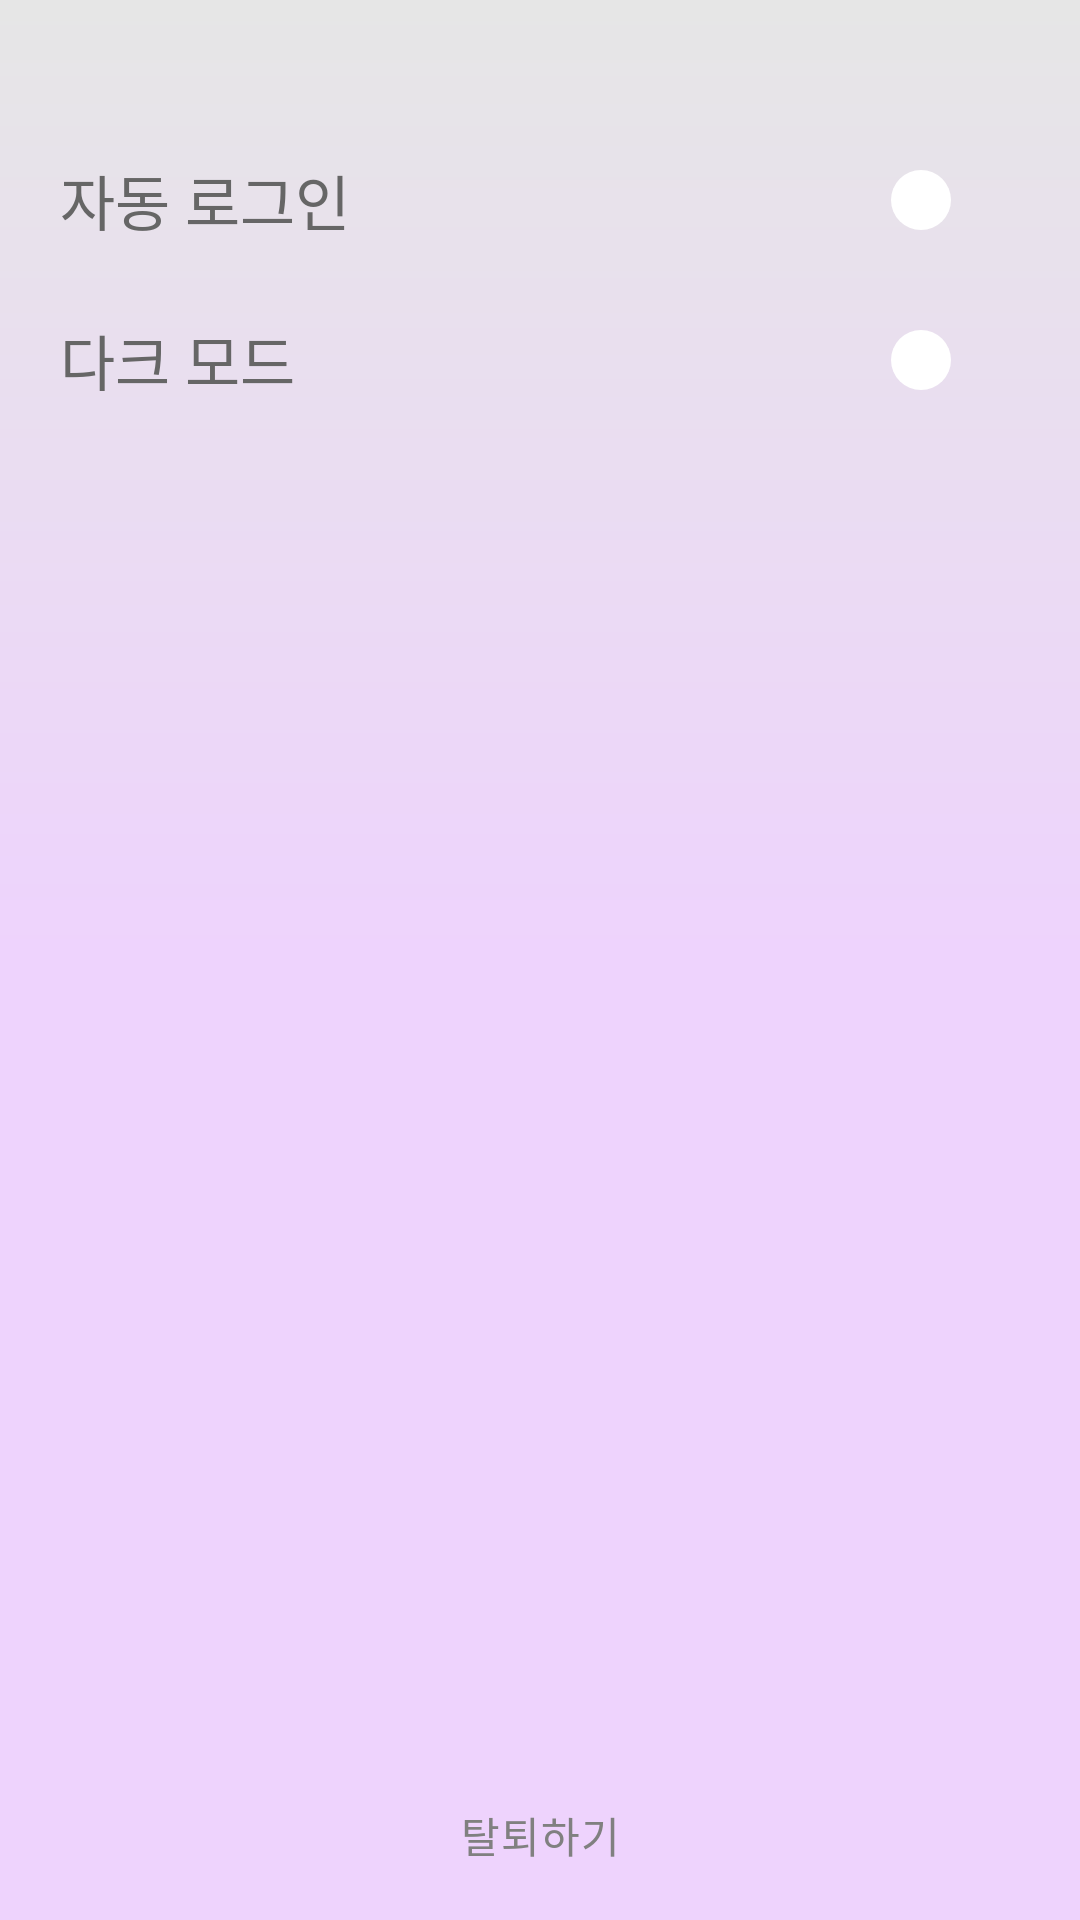

The Android layout XML behind this screen, and the referenced resources:
<!-- AndroidManifest.xml: application theme Theme.QRcode -->
<!-- res/layout/activity_settings.xml -->
<?xml version="1.0" encoding="utf-8"?>
<androidx.constraintlayout.widget.ConstraintLayout xmlns:android="http://schemas.android.com/apk/res/android" xmlns:app="http://schemas.android.com/apk/res-auto" android:layout_width="match_parent" android:layout_height="match_parent" >
    
    <LinearLayout android:id="@+id/content_container" android:layout_width="0dp" android:layout_height="0dp" android:orientation="vertical" android:layout_marginTop="40dp" app:layout_constraintBottom_toTopOf="@id/tvwithdraw" app:layout_constraintEnd_toEndOf="parent" app:layout_constraintStart_toStartOf="parent" app:layout_constraintTop_toTopOf="parent">
        
        <LinearLayout android:layout_width="match_parent" android:layout_height="wrap_content" android:gravity="center_vertical" android:orientation="horizontal" android:paddingHorizontal="20dp" android:paddingVertical="12dp">
            <TextView android:layout_width="0dp"
                android:layout_height="wrap_content"
                android:layout_weight="1"
                android:text="자동 로그인" android:textColor="@color/text_color"
                android:textSize="20sp"/>
            <Switch android:id="@+id/switchAutoLogin"
                android:layout_width="wrap_content"
                android:layout_height="24dp"
                android:minHeight="0dp" android:padding="0dp"
                android:showText="false" android:splitTrack="false"
                android:switchMinWidth="0dp"
                android:thumb="@drawable/switch_thumb"
                android:thumbOffset="0dp"
                android:thumbTint="@null"
                android:track="@drawable/switch_track_selector"
                android:trackTint="@null"/>
        </LinearLayout>
        
        <LinearLayout android:layout_width="match_parent" android:layout_height="wrap_content" android:gravity="center_vertical" android:orientation="horizontal" android:paddingHorizontal="20dp" android:paddingVertical="12dp">
            <TextView android:layout_width="0dp" android:layout_height="wrap_content" android:layout_weight="1" android:text="다크 모드" android:textColor="@color/text_color" android:textSize="20sp"/>
            <Switch android:id="@+id/switchDarkMode" android:layout_width="wrap_content" android:layout_height="24dp" android:minHeight="0dp" android:padding="0dp" android:showText="false" android:splitTrack="false" android:switchMinWidth="0dp" android:thumb="@drawable/switch_thumb" android:thumbOffset="0dp" android:thumbTint="@null" android:track="@drawable/switch_track_selector" android:trackTint="@null"/>
        </LinearLayout>
    </LinearLayout>
    
    <TextView android:id="@+id/tvwithdraw" android:layout_width="wrap_content" android:layout_height="wrap_content" android:clickable="true" android:focusable="true" android:text="탈퇴하기" android:textAppearance="@style/TextAppearance.Material3.BodyMedium" android:textColor="@color/unselected_tab_color" android:padding="18dp" app:layout_constraintBottom_toBottomOf="parent" app:layout_constraintStart_toStartOf="parent" app:layout_constraintEnd_toEndOf="parent"/>
</androidx.constraintlayout.widget.ConstraintLayout>
<!-- resources referenced by this layout -->
<resources>
  <color name="text_color">#666666</color>
  <color name="unselected_tab_color">@color/gray</color>
  <!-- drawable switch_thumb (drawable) -->
  <inset xmlns:android="http://schemas.android.com/apk/res/android"
      android:insetLeft="3dp" android:insetRight="3dp"
      android:insetTop="3dp"  android:insetBottom="3dp">
  
      <shape android:shape="rectangle">
          <size android:width="20dp" android:height="20dp"/>
          <corners android:radius="10dp"/>
          <solid android:color="@color/white"/>
      </shape>
  </inset>
  <style name="Theme.QRcode" parent="Base.Theme.QRcode">
          
          <item name="android:statusBarColor">@color/white</item>
          <item name="android:navigationBarColor">@color/white</item>
      </style>
  <color name="gray">#808080</color>
  <color name="white">#FFFFFF</color>
  <style name="Base.Theme.QRcode" parent="Theme.Material3.DayNight.NoActionBar">
          
          <item name="android:windowBackground">@drawable/bg</item>
          
          <item name="android:colorBackground">@color/white</item>
  
          
          <item name="android:textColorPrimary">@color/text_primary</item>
  
          <item name="colorPrimary">@color/colorPrimary</item>
          <item name="colorOnPrimary">@color/white</item>
  
          
          <item name="colorSurface">@color/white</item>
          <item name="colorOnSurface">@color/text_primary</item>
  
      </style>
  <!-- drawable bg (drawable) -->
  <?xml version="1.0" encoding="utf-8"?>
  <shape xmlns:android="http://schemas.android.com/apk/res/android"
      android:shape="rectangle">
  <gradient
     android:angle="90"
      android:type="linear"
      android:startColor="@color/bg_start"
      android:centerColor="@color/bg_center"
      android:endColor="@color/bg_end" />
  </shape>
  <color name="text_primary">@color/graph_purple</color>
  <color name="colorPrimary">#6A60FA</color>
  <color name="bg_start">#EED3FD</color>
  <color name="bg_center">#EED3FD</color>
  <color name="bg_end">#E6E6E6</color>
  <color name="graph_purple">#A00026D0</color>
</resources>
